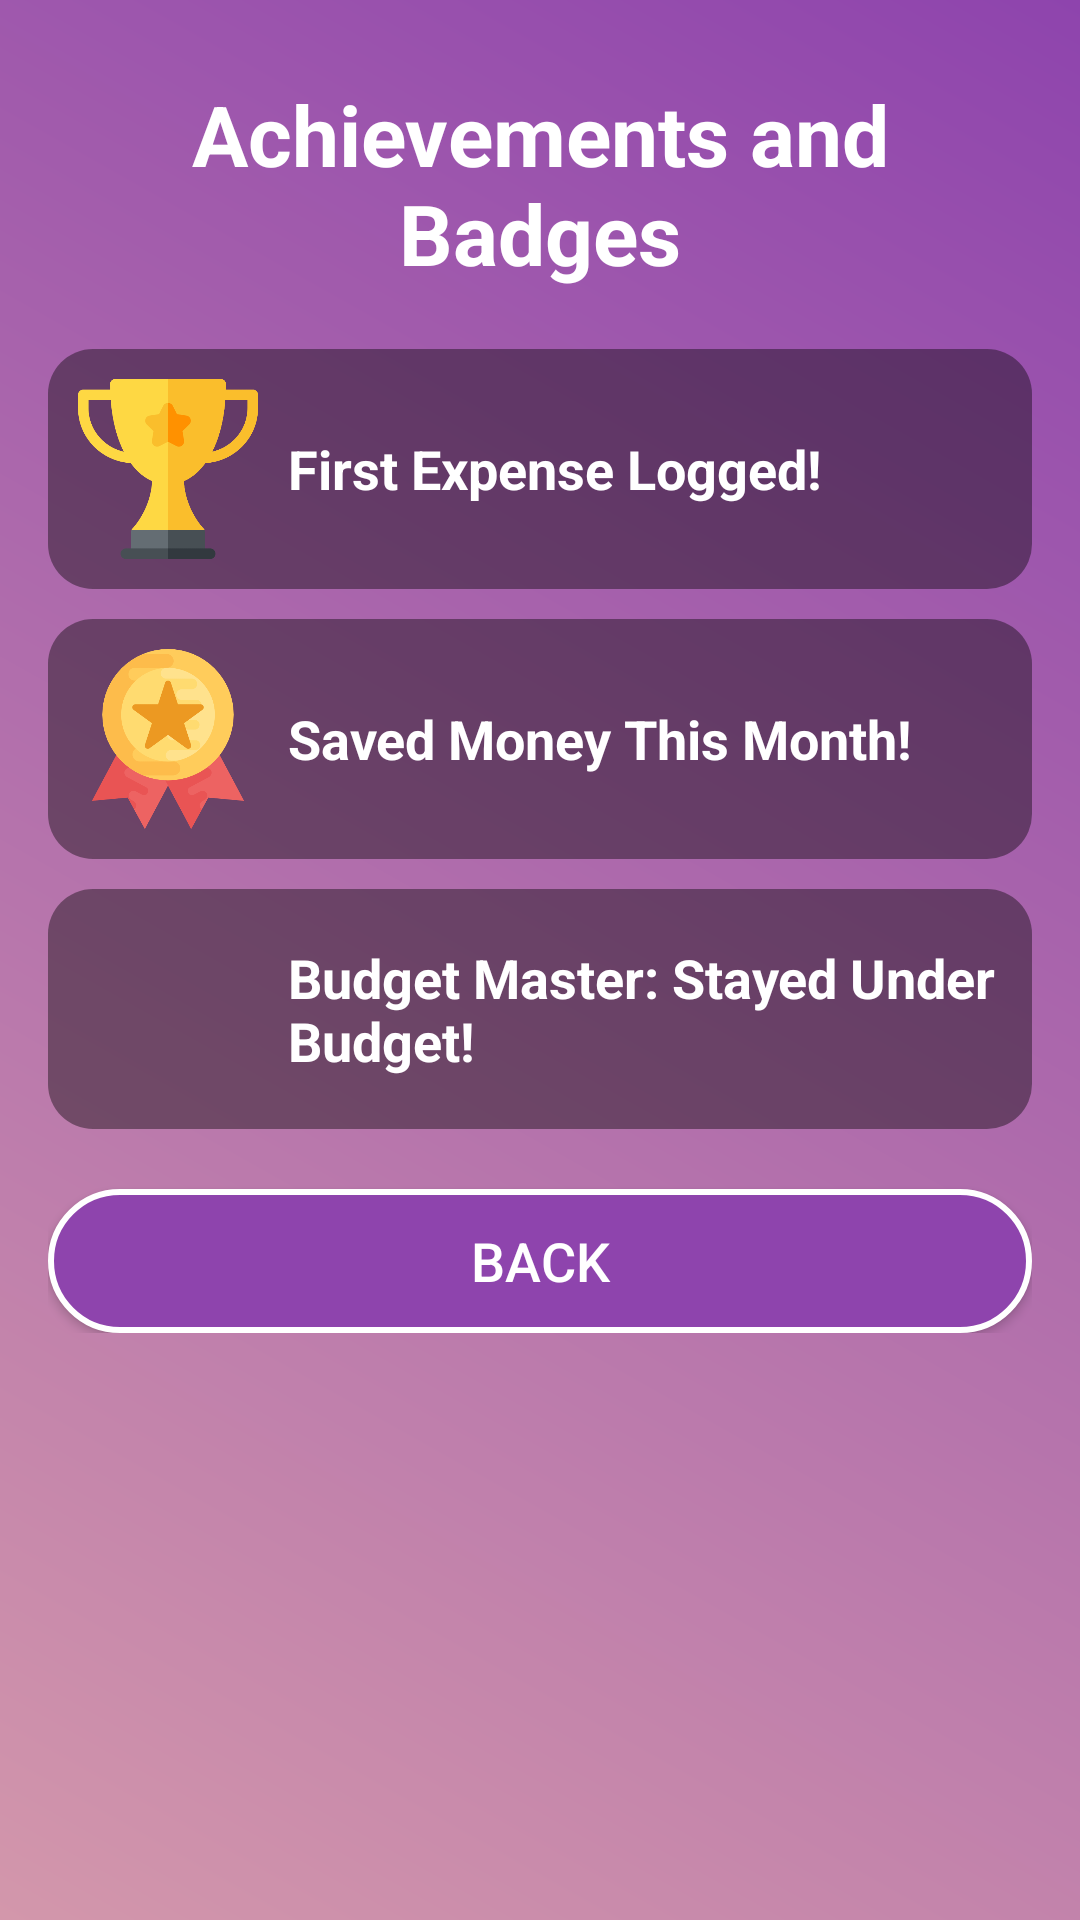

Produce the Android XML layout that renders to this screen, including the resource entries it uses.
<!-- AndroidManifest.xml: application theme Theme.CashCompass -->
<!-- res/layout/activity_achievements.xml -->
<?xml version="1.0" encoding="utf-8"?>
<ScrollView
    xmlns:android="http://schemas.android.com/apk/res/android"
    xmlns:app="http://schemas.android.com/apk/res-auto"
    xmlns:tools="http://schemas.android.com/tools"
    android:id="@+id/achievementsLayout"
    android:layout_width="match_parent"
    android:layout_height="match_parent"
    android:background="@drawable/gradient_background"
    tools:context=".AchievementsActivity">

    
    <LinearLayout
        android:layout_width="match_parent"
        android:layout_height="wrap_content"
        android:orientation="vertical"
        android:gravity="center_horizontal"
        android:padding="16dp">

        
        <TextView
            android:id="@+id/textViewAchievements"
            android:layout_width="wrap_content"
            android:layout_height="wrap_content"
            android:text="Achievements and Badges"
            android:textColor="@android:color/white"
            android:textSize="28sp"
            android:textStyle="bold"
            android:gravity="center"
            android:padding="10dp"/>

        
        <LinearLayout
            android:layout_width="match_parent"
            android:layout_height="wrap_content"
            android:orientation="horizontal"
            android:gravity="center_vertical"
            android:background="@drawable/card_background"
            android:padding="10dp"
            android:layout_marginTop="10dp">

            <ImageView
                android:id="@+id/badgeFirstExpense"
                android:layout_width="60dp"
                android:layout_height="60dp"
                android:src="@drawable/ic_trophy"
                android:contentDescription="First Expense Badge"/>

            <TextView
                android:id="@+id/textViewFirstExpense"
                android:layout_width="wrap_content"
                android:layout_height="wrap_content"
                android:layout_marginStart="10dp"
                android:text="First Expense Logged!"
                android:textColor="@android:color/white"
                android:textSize="18sp"
                android:textStyle="bold"/>
        </LinearLayout>

        
        <LinearLayout
            android:layout_width="match_parent"
            android:layout_height="wrap_content"
            android:orientation="horizontal"
            android:gravity="center_vertical"
            android:background="@drawable/card_background"
            android:padding="10dp"
            android:layout_marginTop="10dp">

            <ImageView
                android:id="@+id/badgeSavedMoney"
                android:layout_width="60dp"
                android:layout_height="60dp"
                android:src="@drawable/ic_medal"
                android:contentDescription="Saved Money Badge"/>

            <TextView
                android:id="@+id/textViewSavedMoney"
                android:layout_width="wrap_content"
                android:layout_height="wrap_content"
                android:layout_marginStart="10dp"
                android:text="Saved Money This Month!"
                android:textColor="@android:color/white"
                android:textSize="18sp"
                android:textStyle="bold"/>
        </LinearLayout>

        
        <LinearLayout
            android:layout_width="match_parent"
            android:layout_height="wrap_content"
            android:orientation="horizontal"
            android:gravity="center_vertical"
            android:background="@drawable/card_background"
            android:padding="10dp"
            android:layout_marginTop="10dp">

            <ImageView
                android:id="@+id/badgeBudgetMaster"
                android:layout_width="60dp"
                android:layout_height="60dp"
                android:src="@drawable/ic_star"
                android:contentDescription="Budget Master Badge"/>

            <TextView
                android:id="@+id/textViewBudgetMaster"
                android:layout_width="wrap_content"
                android:layout_height="wrap_content"
                android:layout_marginStart="10dp"
                android:text="Budget Master: Stayed Under Budget!"
                android:textColor="@android:color/white"
                android:textSize="18sp"
                android:textStyle="bold"/>
        </LinearLayout>

        
        <Button
            android:id="@+id/buttonBack"
            android:layout_width="match_parent"
            android:layout_height="wrap_content"
            android:layout_marginTop="20dp"
            android:background="@drawable/rounded_button"
            android:text="Back"
            android:textSize="18sp"
            android:textColor="@android:color/white"/>
    </LinearLayout>
</ScrollView>
<!-- resources referenced by this layout -->
<resources>
  <!-- drawable card_background (drawable) -->
  <?xml version="1.0" encoding="utf-8"?>
  <shape xmlns:android="http://schemas.android.com/apk/res/android" android:shape="rectangle">
      <corners android:radius="15dp"/>
      <solid android:color="#66000000"/>
      <padding android:left="16dp" android:right="16dp" android:top="12dp" android:bottom="12dp"/>
  </shape>
  <!-- drawable gradient_background (drawable) -->
  <?xml version="1.0" encoding="utf-8"?>
  <layer-list xmlns:android="http://schemas.android.com/apk/res/android">
      <item>
          <shape android:shape="rectangle">
              <gradient
                  android:angle="45"
                  android:startColor="#D397AB"
                  android:endColor="#8E44AD" />
          </shape>
      </item>
  </layer-list>
  <!-- drawable ic_medal: png bitmap (drawable, 26232 bytes) -->
  <!-- drawable ic_trophy: png bitmap (drawable, 18005 bytes) -->
  <!-- drawable rounded_button (drawable) -->
  <?xml version="1.0" encoding="utf-8"?>
  <shape xmlns:android="http://schemas.android.com/apk/res/android" android:shape="rectangle">
      <corners android:radius="25dp"/>
      <solid android:color="#8E44AD"/>
      <padding android:left="20dp" android:right="20dp" android:top="10dp" android:bottom="10dp"/>
      <stroke android:width="2dp" android:color="#FFFFFF"/>
  </shape>
  <style name="Theme.CashCompass" parent="Base.Theme.CashCompass" />
  <style name="Base.Theme.CashCompass" parent="Theme.Material3.DayNight.NoActionBar">
          
          
      </style>
</resources>
